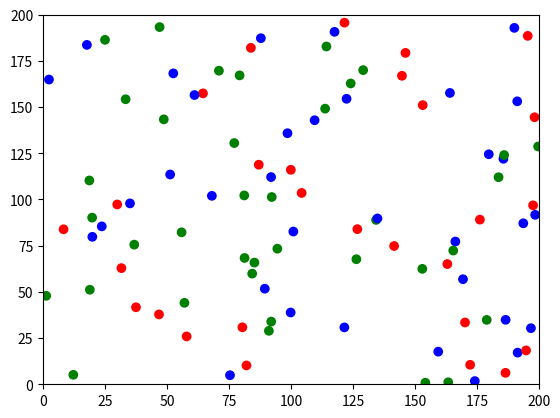

Here is the Python script that generated this plot: (Note: this script raises an exception after producing the figure.)
import numpy as np
import matplotlib.pyplot as plt
import matplotlib.animation as animation

class Agents():
    def __init__(self):
        self.x = 0
        self.y = 0
        self.color = 'red'
        self.target = ''
        self.perception_field = 0
        self.speed = 0

    def _update_with_policy_A():
        pass 

    def _update_with_policy_B():
        pass

class MultiAgent_Simulation():
    def __init__(self):
        self.map_size = 100
        self.num_particles = 100
        self.update_interval = 20 # HZ
        self.scenario = 1




# Hyperparameters
num_particles = 100
map_size = 200
perception_field = 50
move_speed = 1
update_interval = 20

# Initialize particles
positions = np.random.rand(num_particles, 2) * map_size
colors = np.random.choice(['red', 'blue', 'green'], num_particles)

# Store targets for each particle
targets = np.full((num_particles, 2), -1, dtype=int)

# Function to calculate distance
def distance(p1, p2):
    return np.linalg.norm(p1 - p2)

# Function to find two random particles within the perception field and store them
def find_targets():
    for i in range(num_particles):
        candidates = [j for j in range(num_particles) if j != i and distance(positions[i], positions[j]) <= perception_field]
        if len(candidates) >= 2:
            targets[i] = np.random.choice(candidates, 2, replace=False)

# Function to move particles according to scenario
def move_particles(scenario, position, target):
    new_positions = positions.copy()
    for i in range(num_particles):
        if targets[i, 0] == -1 or targets[i, 1] == -1:
            continue
        A_idx, B_idx = targets[i]
        A = positions[A_idx]
        B = positions[B_idx]
        
        if scenario == 1:
            target = (A + B) / 2
        elif scenario == 2:
            target = 2 * B - A
        
        direction = target - positions[i]
        distance_to_move = min(move_speed, np.linalg.norm(direction))
        direction = direction / np.linalg.norm(direction) * distance_to_move
        new_position = positions[i] + direction

        # Check if the new position is within boundaries
        if 0 <= new_position[0] <= map_size and 0 <= new_position[1] <= map_size:
            new_positions[i] = new_position

        # Prevent overlap
        for j in range(num_particles):
            if i != j and distance(new_positions[i], new_positions[j]) < move_speed:
                direction = new_positions[i] - new_positions[j]
                if np.linalg.norm(direction) > 0:
                    new_positions[i] += direction / np.linalg.norm(direction) * move_speed

    positions = new_positions

# Initialize targets once at the beginning
find_targets()

# Plot initialization
fig, ax = plt.subplots()
scat = ax.scatter(positions[:, 0], positions[:, 1], c=colors)
ax.set_xlim(0, map_size)
ax.set_ylim(0, map_size)

# Animation function
def update(frame_num):
    move_particles(1)
    scat.set_offsets(positions)
    return scat,

# Run animation
ani = animation.FuncAnimation(fig, update, interval=update_interval, blit=True, cache_frame_data=False)
plt.show()
